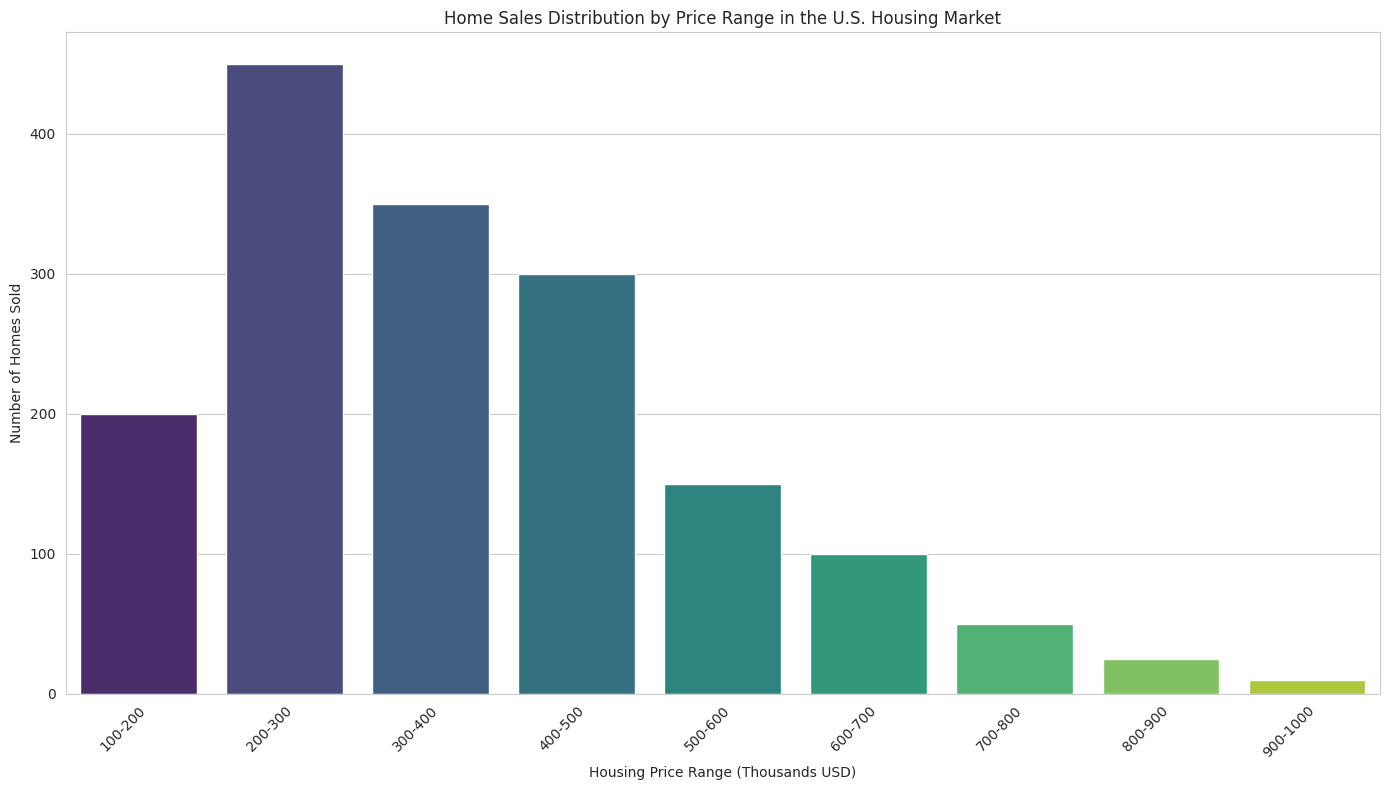

This chart was generated by the following Python code: (Note: this script raises an exception after producing the figure.)
import matplotlib.pyplot as plt
import seaborn as sns

# Given data
data_labels = ['Housing Price Range (Thousands USD)', 'Number of Homes Sold']
line_labels = ['100-200', '200-300', '300-400', '400-500', '500-600', '600-700', '700-800', '800-900', '900-1000']
data = [200, 450, 350, 300, 150, 100, 50, 25, 10]

# Convert the data into a dictionary for Seaborn
data_dict = {data_labels[0]: line_labels, data_labels[1]: data}

# Create a DataFrame
import pandas as pd
df = pd.DataFrame(data_dict)

# Create a figure and a set for the histogram
plt.figure(figsize=(14, 8))
sns.set_style('whitegrid')

ax = sns.barplot(x=data_labels[0], y=data_labels[1], data=df, palette='viridis')

# Set title and labels with rotation for better readability
ax.set_title('Home Sales Distribution by Price Range in the U.S. Housing Market')
ax.set_xticklabels(ax.get_xticklabels(), rotation=45, ha="right", wrap=True)

# Automatically adjust subplot params
plt.tight_layout()

# Save figure
plt.savefig('/cpfs01/user/liuqi/workspace/plotchart/data-300/histogram/png/67.png', format='png')

# Clear the current figure
plt.clf()
